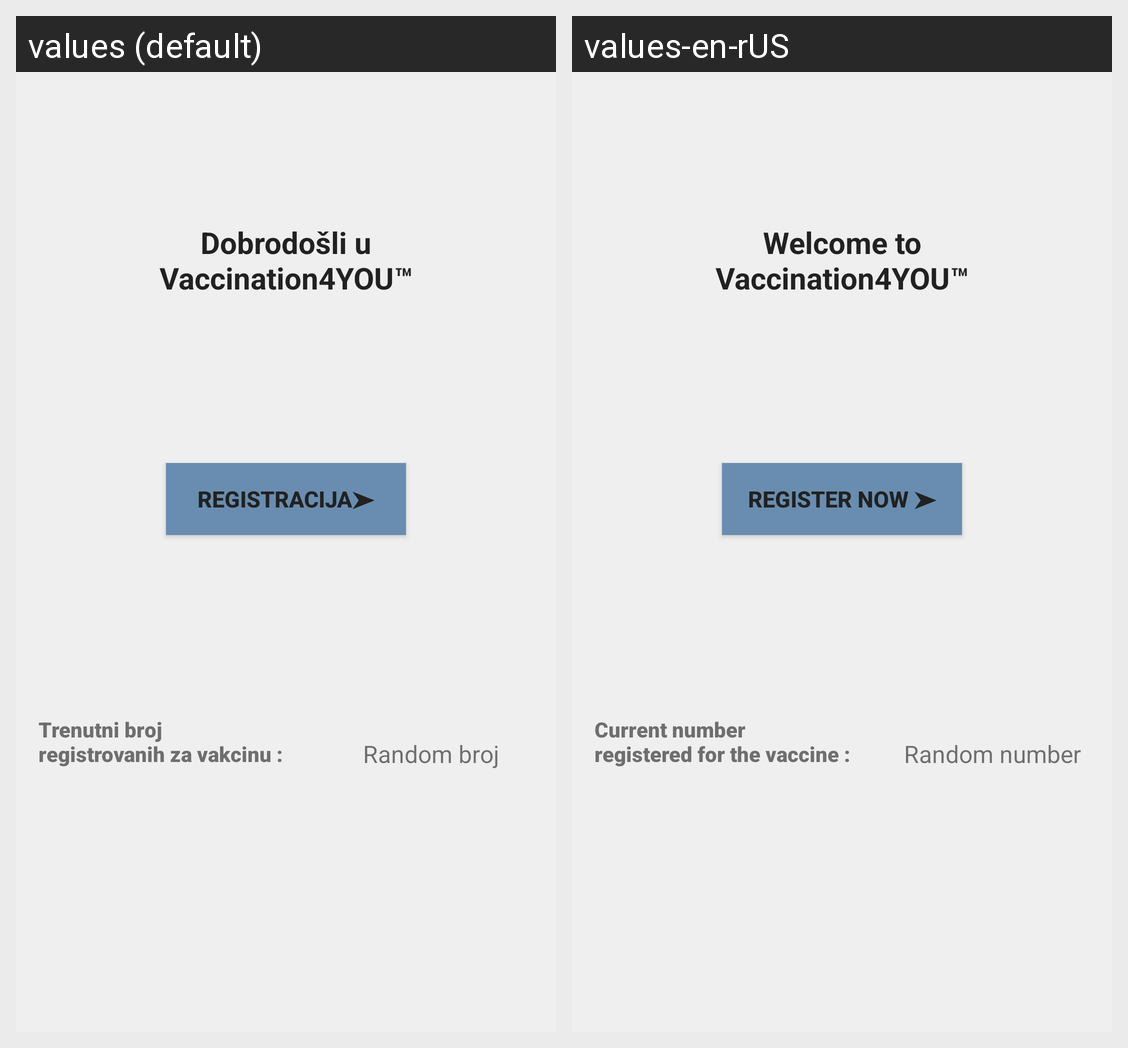

For this localized Android screen grid, give each drawn string resource with its value in every locale shown.
Android screen res/layout/fragment_title.xml rendered under 2 locales, left to right: values (default), values-en-rUS. Device: Nexus 5 (rendered at 1080×1920; each locale shown at half size, 540×960, under a caption strip naming it); theme Theme.Projekat.
Strings drawn on this screen, with the default value and each locale's value (text and hints the layout hard-codes, and strings that could not be matched under every locale, appear in the picture but are not listed):

welcome
  values: Dobrodošli u
      Vaccination4YOU™
  values-en-rUS: Welcome to
      Vaccination4YOU™

start
  values: Registracija➤
  values-en-rUS: Register now ➤

ljudi_za_vakcinu
  values: Trenutni broj
      registrovanih za vakcinu :
  values-en-rUS: Current number
      registered for the vaccine :

registrovani_za_vakcinu
  values: Random broj
  values-en-rUS: Random number
